Image classification data set "grape_data" (zs1314/Smart-grape-platform on GitHub). Class labels (11): Auxerrois grape, Cabernet Franc grape, Cabernet Sauvignon grape, Chardonnay grape, Merlot grape, Muller Thurgau grape, Pinot Noir grape, Riesling grape, Sauvignon Blanc grape, Syrah grape, Tempranillo grape.

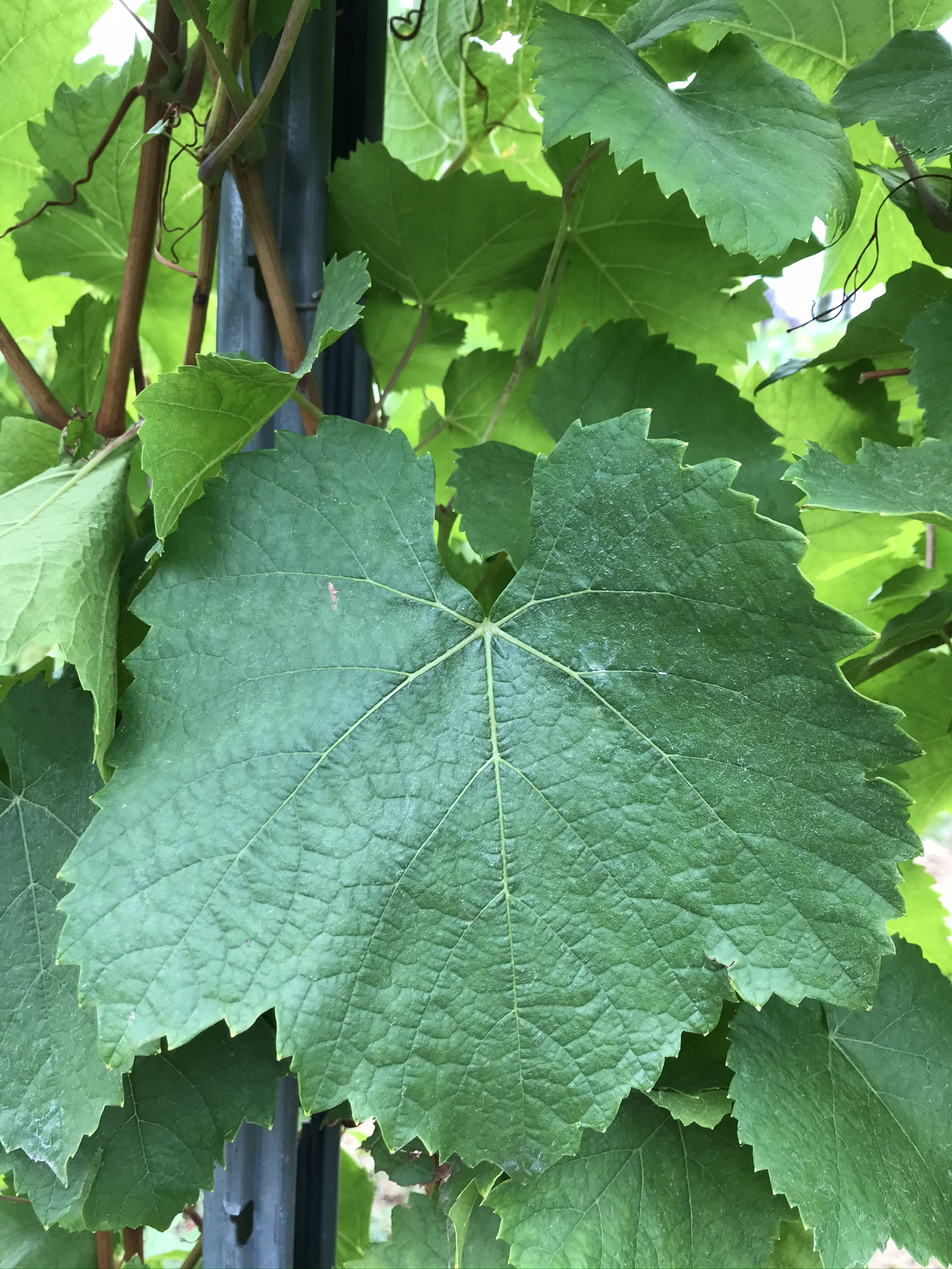
Label: Auxerrois grape

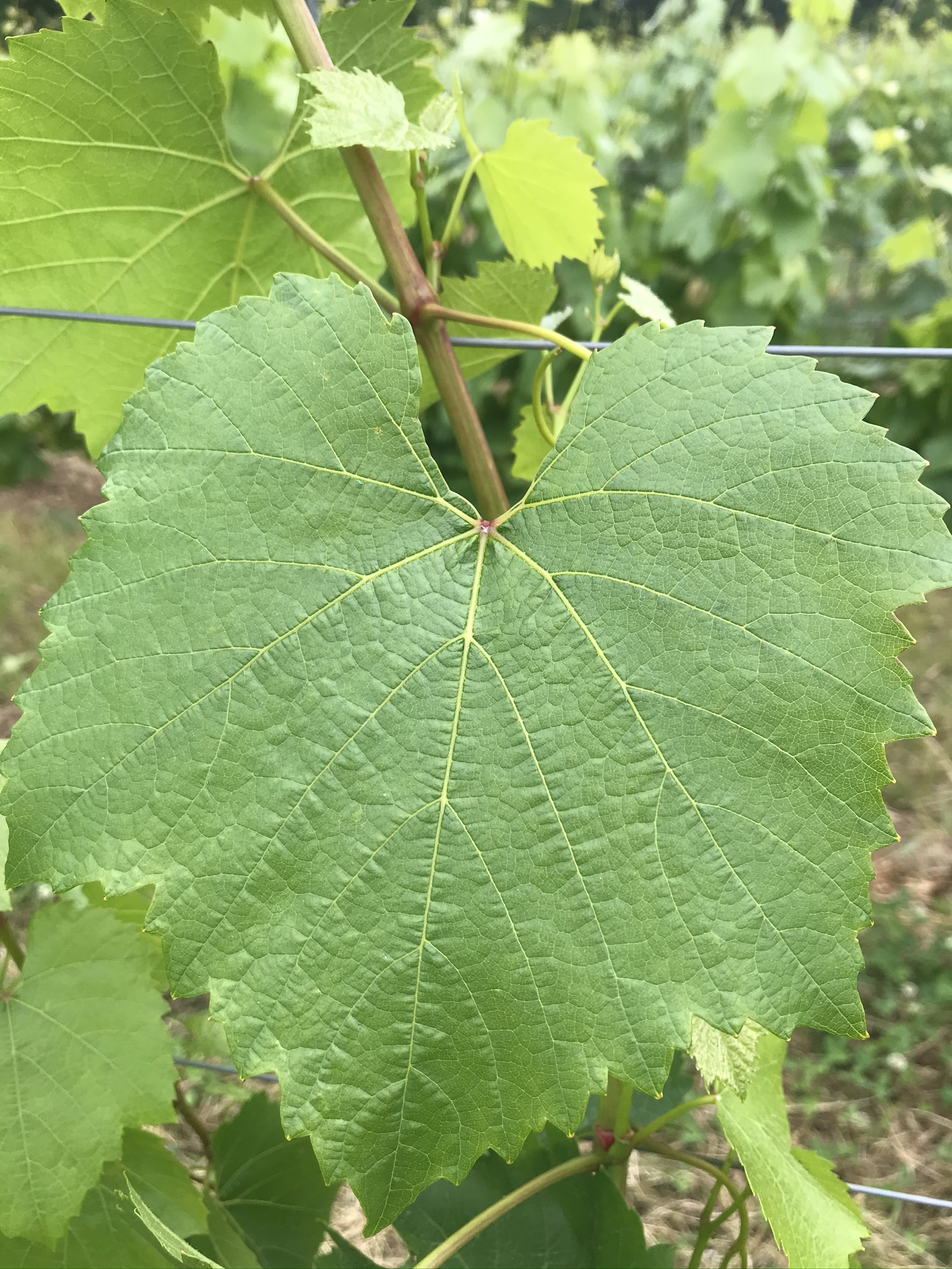
Label: Chardonnay grape

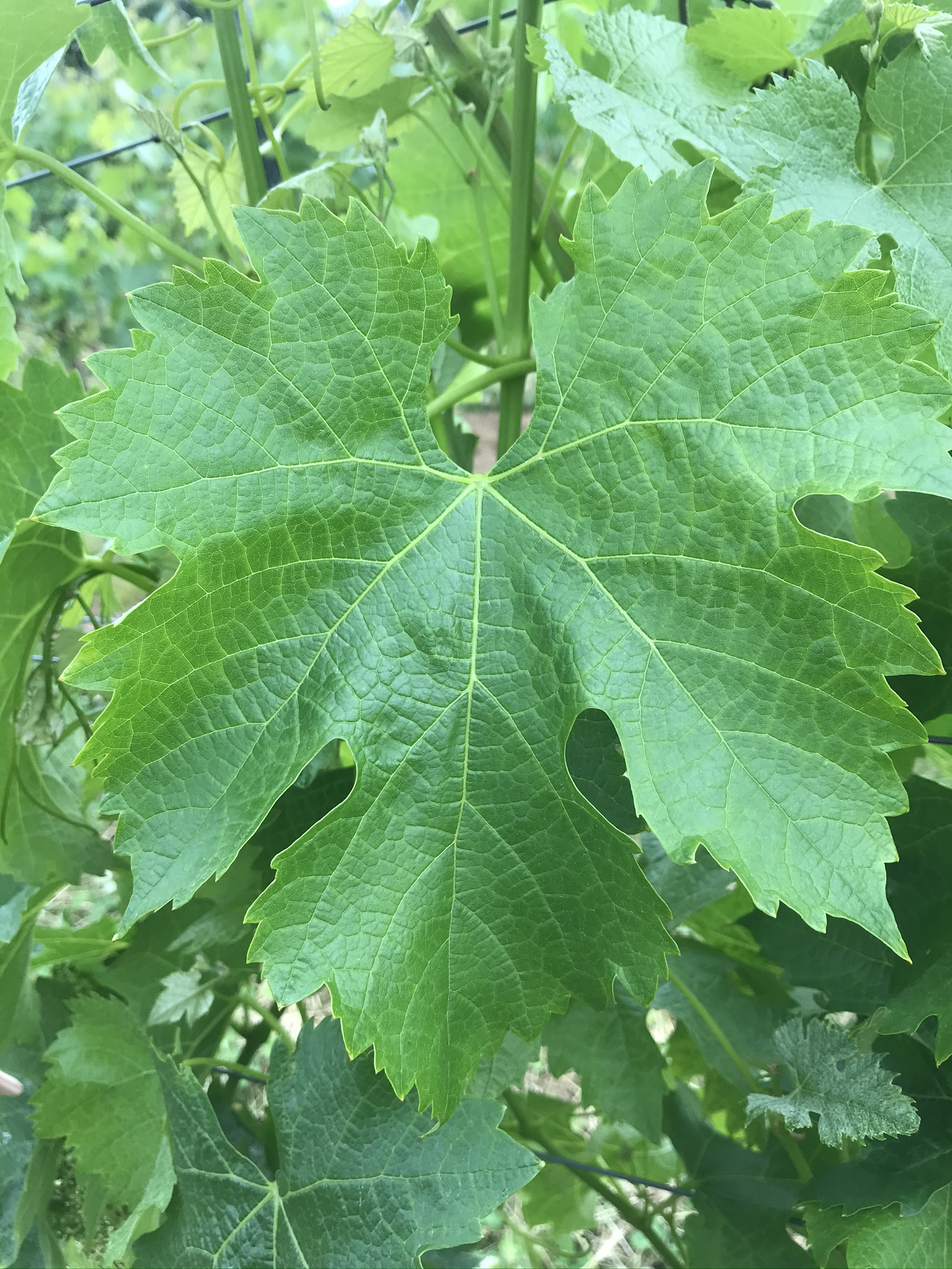
Label: Merlot grape

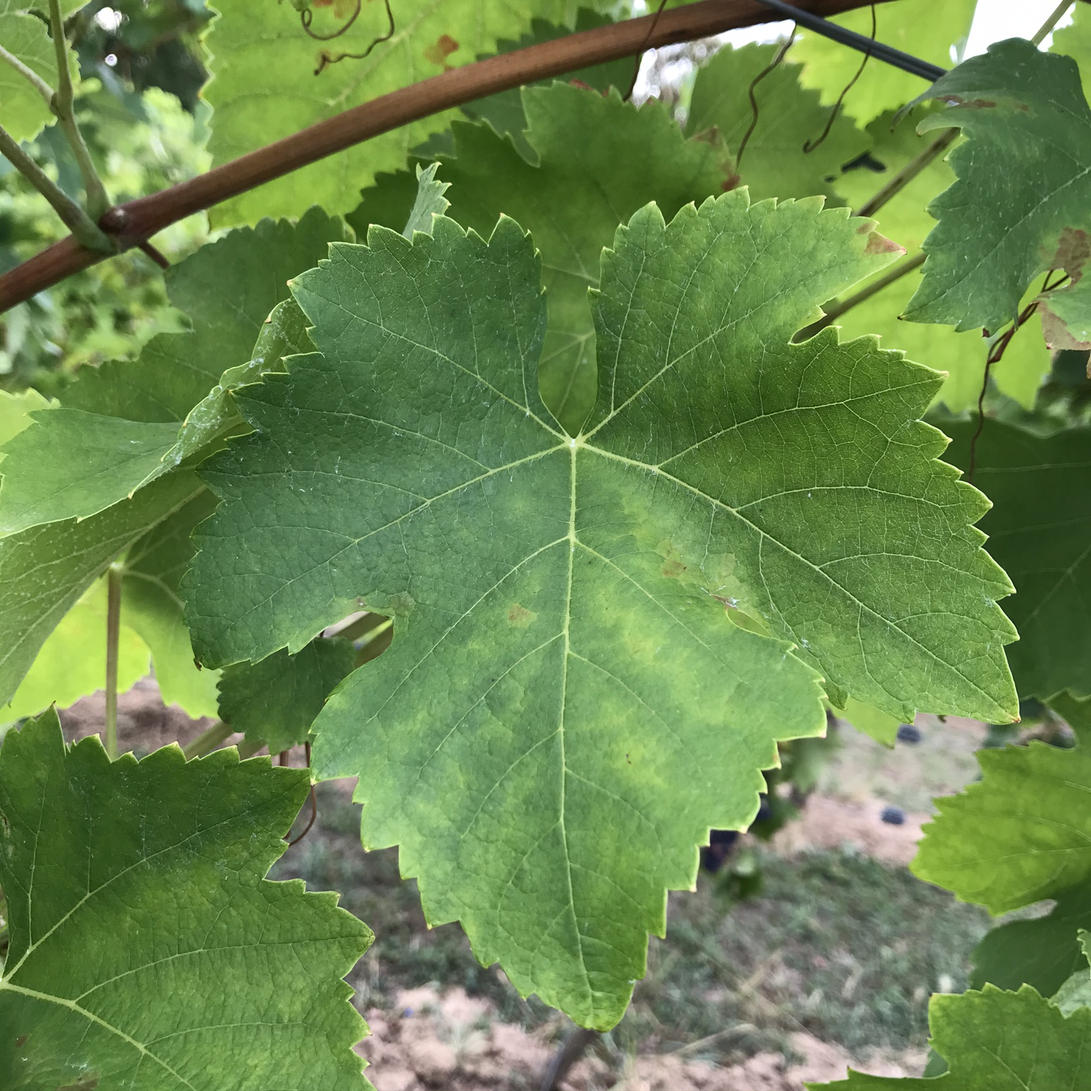
Label: Syrah grape

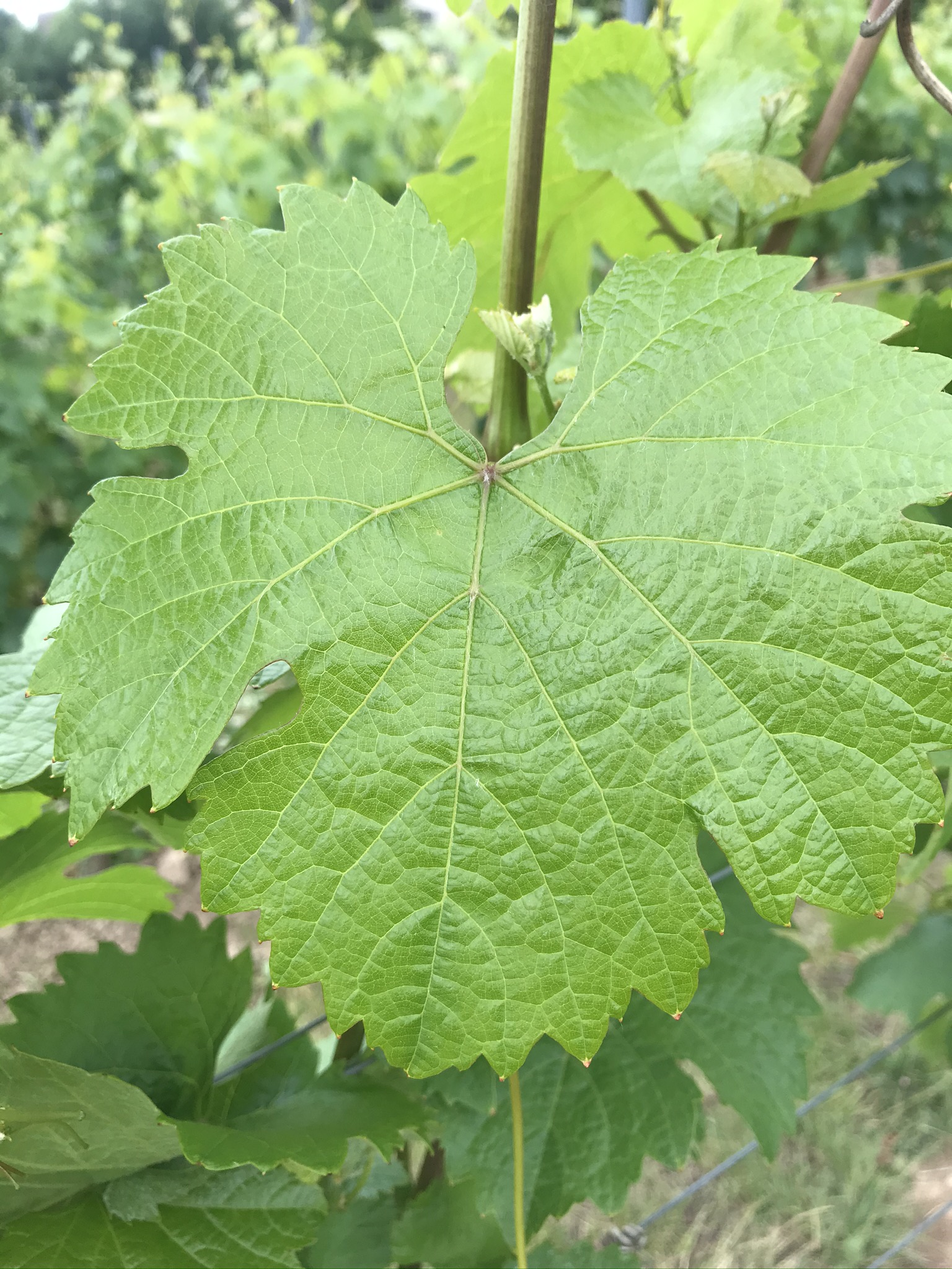
Label: Riesling grape

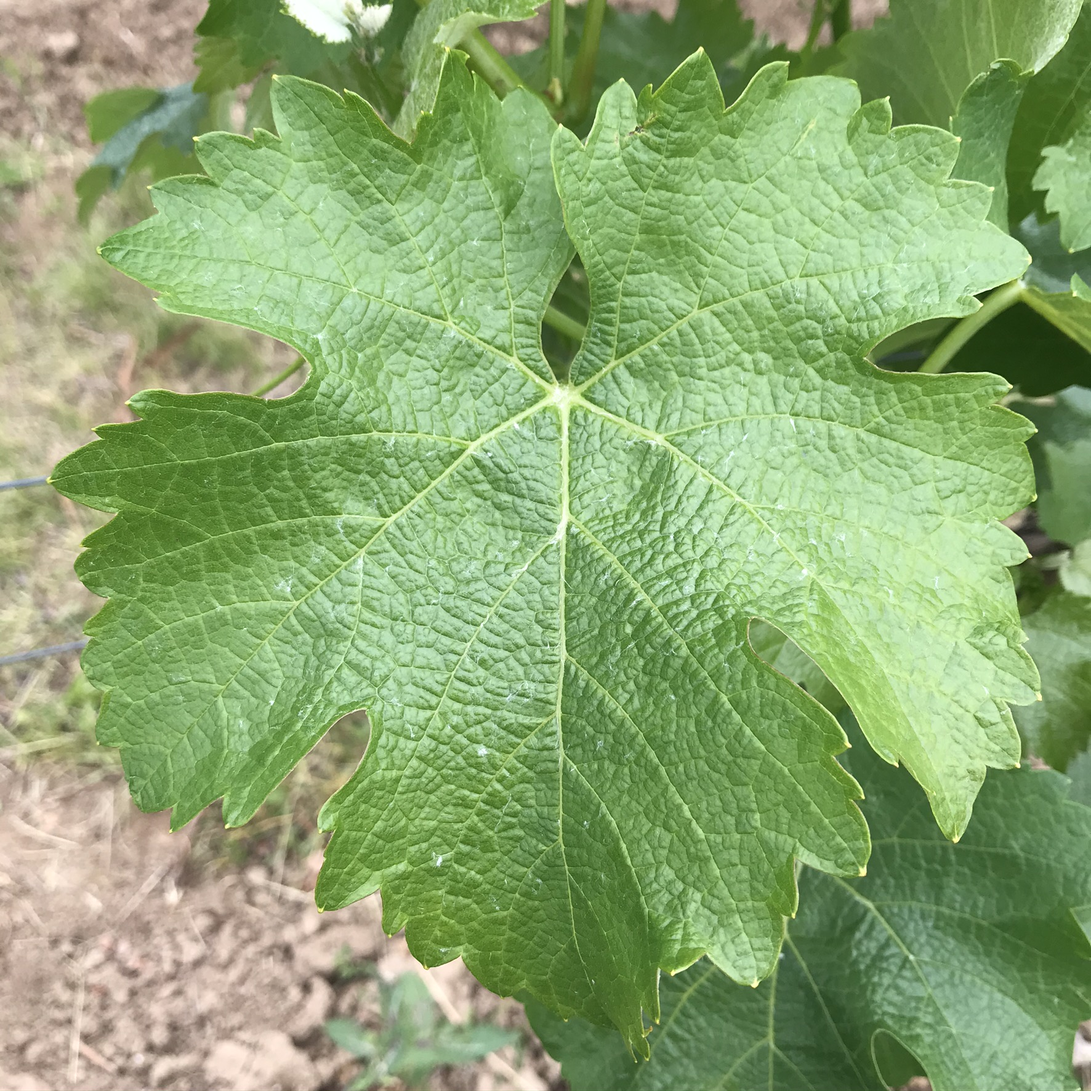
Label: Sauvignon Blanc grape
